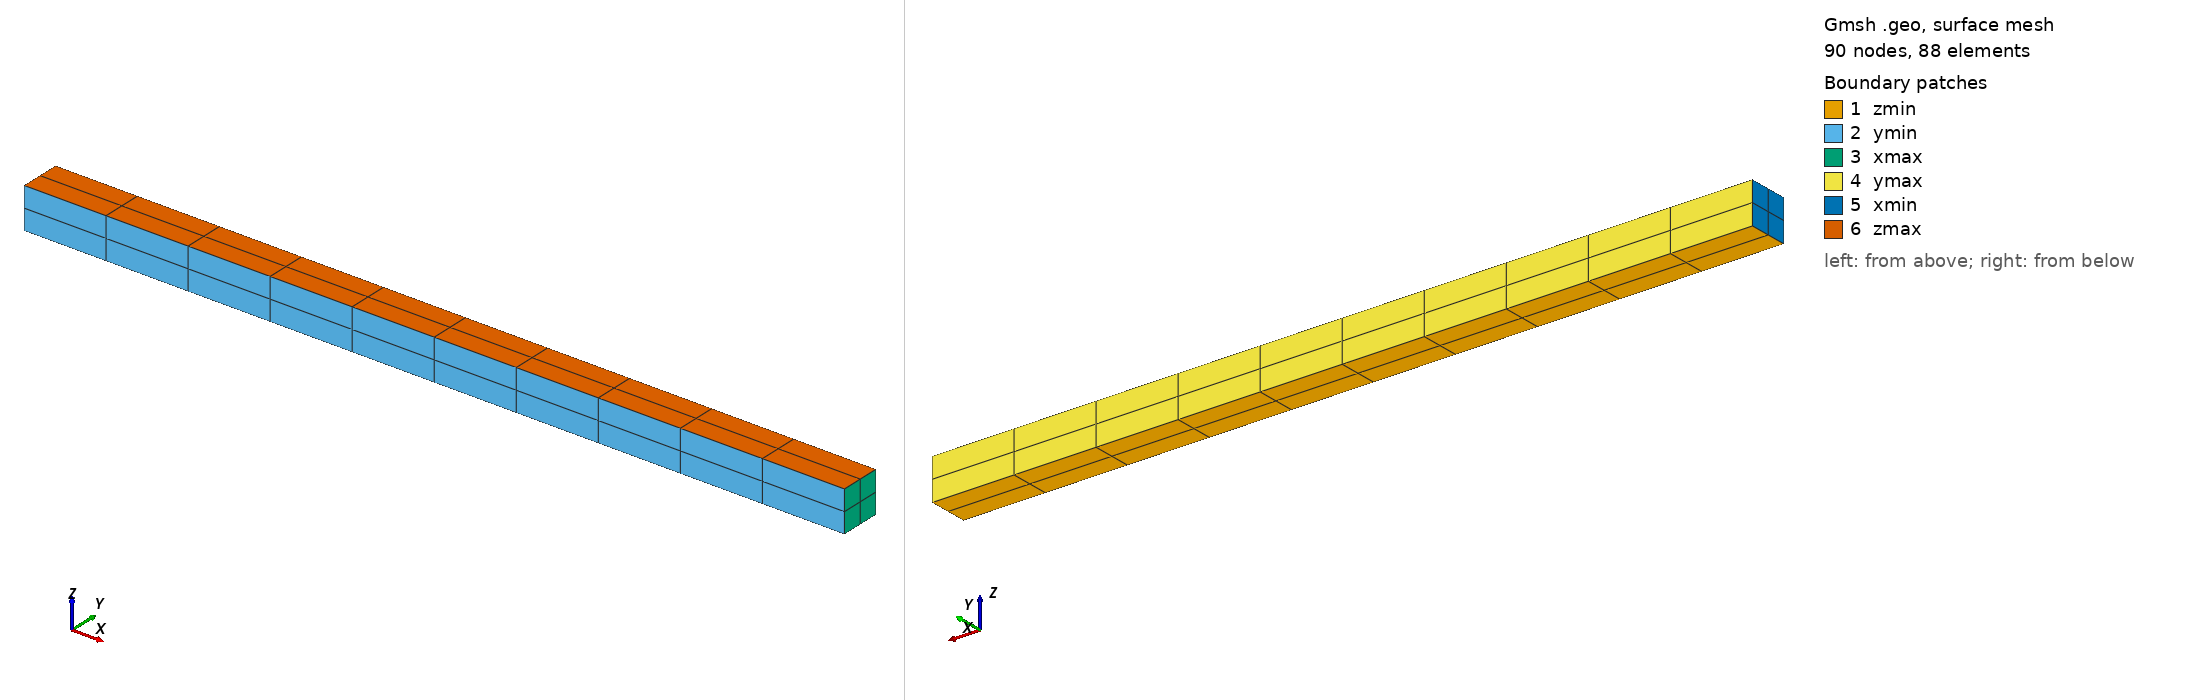

Gmsh geometry script, surface-meshed: 90 nodes, 88 surface elements. Boundary patches (legend numbers): 1 zmin, 2 ymin, 3 xmax, 4 ymax, 5 xmin, 6 zmax. Left view from above one corner, right view from below the opposite corner. Legend entries are the model's physical surfaces. The drawing asked Gmsh for element sizes between 1% and 20% of the model's largest extent; the script's own settings can give other sizes.

=== mesh.geo (drawn) ===
// --.. ..- .-.. .-.. --- --.. ..- .-.. .-.. --- --.. ..- .-.. .-.. ---
//
//  Gmsh GEO for a 3D bar
//
//  Author: Giovanni Zullo
//
// --.. ..- .-.. .-.. --- --.. ..- .-.. .-.. --- --.. ..- .-.. .-.. ---

SetFactory("Built-in");

Lx = 1.000;  // bar length    (m)
Ly = 0.050;  // cross-section width (m)
Lz = 0.050;  // cross-section height (m)

nx = 11;     // nodes along x -> (nx-1) elements
ny = 3;      // nodes along y -> (ny-1) elements
nz = 3;      // nodes along z -> (nz-1) elements

// Corner points
Point(1) = {0,  0,  0,  1.0};
Point(2) = {Lx, 0,  0,  1.0};
Point(3) = {Lx, Ly, 0,  1.0};
Point(4) = {0,  Ly, 0,  1.0};
Point(5) = {0,  0,  Lz, 1.0};
Point(6) = {Lx, 0,  Lz, 1.0};
Point(7) = {Lx, Ly, Lz, 1.0};
Point(8) = {0,  Ly, Lz, 1.0};

// Edges
Line(1)  = {1, 2}; // x-direction
Line(2)  = {2, 3}; // y-direction
Line(3)  = {3, 4}; // x-direction
Line(4)  = {4, 1}; // y-direction
Line(5)  = {1, 5}; // z-direction
Line(6)  = {2, 6}; // z-direction
Line(7)  = {3, 7}; // z-direction
Line(8)  = {4, 8}; // z-direction
Line(9)  = {5, 6}; // x-direction
Line(10) = {6, 7}; // y-direction
Line(11) = {7, 8}; // x-direction
Line(12) = {8, 5}; // y-direction

// Faces
Line Loop(1) = {1, 2, 3, 4};      Plane Surface(1) = {1}; // zmin
Line Loop(2) = {5, 9, -6, -1};    Plane Surface(2) = {2}; // ymin
Line Loop(3) = {6, 10, -7, -2};   Plane Surface(3) = {3}; // xmax
Line Loop(4) = {7, 11, -8, -3};   Plane Surface(4) = {4}; // ymax
Line Loop(5) = {8, 12, -5, -4};   Plane Surface(5) = {5}; // xmin
Line Loop(6) = {9, 10, 11, 12};   Plane Surface(6) = {6}; // zmax

// Volume
Surface Loop(1) = {1, 2, 3, 4, 5, 6};
Volume(1) = {1};

// --- Transfinite structure for hex mesh ---
Transfinite Curve {1, 3, 9, 11}  = nx Using Progression 1;
Transfinite Curve {2, 4, 10, 12} = ny Using Progression 1;
Transfinite Curve {5, 6, 7, 8}   = nz Using Progression 1;

Transfinite Surface {1, 2, 3, 4, 5, 6};
Recombine Surface {1, 2, 3, 4, 5, 6};
Transfinite Volume {1};

// Physical groups
// Labels follow declaration order (1-7), match geometry.yaml.
Physical Surface("zmin")  = {1};
Physical Surface("ymin")  = {2};
Physical Surface("xmax")  = {3};
Physical Surface("ymax")  = {4};
Physical Surface("xmin")  = {5};
Physical Surface("zmax")  = {6};
Physical Volume("steel")  = {1};
